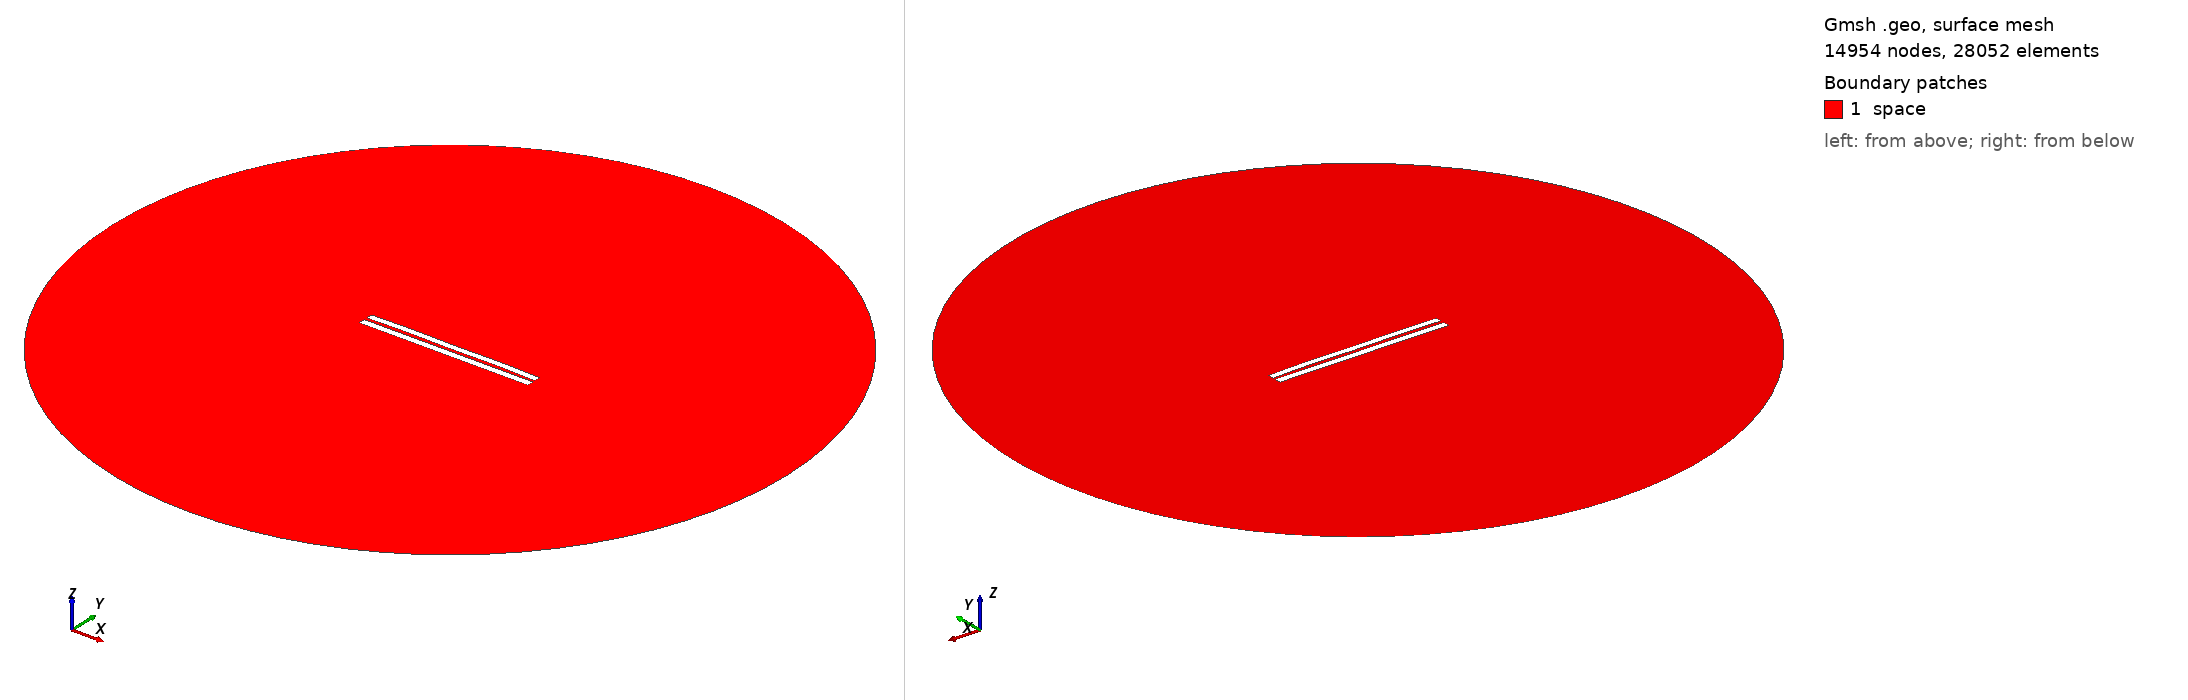

Gmsh geometry script, surface-meshed: 14954 nodes, 28052 surface elements. Boundary patches (legend numbers): 1 space. Left view from above one corner, right view from below the opposite corner. Legend entries are the model's physical surfaces. The drawing asked Gmsh for element sizes between 1% and 20% of the model's largest extent; the script's own settings can give other sizes.

=== 537.geo (drawn) ===
//---------------------------------------
// Geometry kernel
//---------------------------------------

SetFactory("OpenCASCADE");



//---------------------------------------
// Parameters of the geometry
//---------------------------------------

// Overetch of the upper plate
overetch = 0.125;

// Distance between the plates
distance = 1.75;

// Discretization over the x axis (for the deformation)
nx = 50; 

// Length of the plate
L = 100 - overetch; 

// Number of modes
n = 4; 

// 1st mode coefficient
coeff(1) = 0.0;
beta(1) = 0.596864 * 3.1415926535 / L;

// 2nd mode coefficient
coeff(2) = 0.15;
beta(2) = 1.49418 * 3.1415926535 / L;

// 3rd mode coefficient
coeff(3) = 0.0;
beta(3) = 2.50025 * 3.1415926535 / L;

// 4th mode coefficient
coeff(4) = 0.15;
beta(4) = 3.49999 * 3.1415926535 / L;



//---------------------------------------
// Upper plate (deformed rectangle)
//---------------------------------------

// Coordiantes of the upper plate
xmin = -50;
xmax = 50 - overetch;

// Height of the upper plate
yheight = 4 - 2 * overetch;

// Indexes of the points
UpperID[] = {};
LowerID[] = {};
LeftID[] = {};
RightID[] = {};

// Point index
p = 1;

// Horizontal edges
For i In {1:nx}
    x = xmin + (i-1)*(xmax - xmin)/(nx-1);

    y_bottom = distance / 2 + overetch;
    For j In {1:n}
        C = (Cosh(beta(j)*L) + Cos(beta(j)*L)) / (Sinh(beta(j)*L) + Sin(beta(j)*L));
        y_bottom  = y_bottom + coeff(j) * (Cosh(beta(j)*(x+50)) - Cos(beta(j)*(x+50)) - C * (Sinh(beta(j)*(x+50)) - Sin(beta(j)*(x+50))));
    EndFor

    y_top = y_bottom + yheight;

    Point(p) = {x, y_top, 0, 1.0};
    UpperID[i] = p;
    p = p + 1;

    Point(p) = {x, y_bottom, 0, 1.0};
    LowerID[i] = p;
    p = p + 1;
EndFor

// Create point lists
UpperPts[] = {}; LowerPts[] = {};
For i In {1:nx}
  UpperPts[] += {UpperID[i]};
  LowerPts[] += {LowerID[i]};
EndFor

// Build splines
Spline(1) = {UpperPts[]};
Spline(2) = {LowerPts[]};
Line(3) = {LowerPts[nx-1], UpperPts[nx-1]};
Line(4) = {LowerPts[0], UpperPts[0]};

// Build the plane surface
Curve Loop(1) = {2, 3, -1, -4};
Plane Surface(1) = {1};



//---------------------------------------
// Lower plate (rectangle)
//---------------------------------------

// Vertices
Point(1001) = {-50, -1, 0, 1.0};
Point(1002) = { 50, -1, 0, 1.0};
Point(1003) = { 50,  -5, 0, 1.0};
Point(1004) = {-50,  -5, 0, 1.0};

// Edges
Line(5) = {1001, 1002};
Line(6) = {1002, 1003};
Line(7) = {1003, 1004};
Line(8) = {1004, 1001};

// Plane surface
Line Loop(2) = {5, 6, 7, 8};
Plane Surface(2) = {2}; 



//---------------------------------------
// Outer (fictious) boundary
//---------------------------------------

// Points
Point(1005) = {0, 0, 0};       // Center
Point(1006) = {200, 0, 0};     // Start point
Point(1007) = {0, 200, 0};     // 90 degrees
Point(1008) = {-200, 0, 0};    // 180 degrees
Point(1009) = {0, -200, 0};    // 270 degrees

// Circle arcs (each needs start, center, end)
Circle(9) = {1006, 1005, 1007};
Circle(10) = {1007, 1005, 1008};
Circle(11) = {1008, 1005, 1009};
Circle(12) = {1009, 1005, 1006};

// Plane surface for the entire domain
Curve Loop(3) = {9, 10, 11, 12};
Surface(3) = {3};

// Subtract the plates from the whole domain to obtain the actual domain where we want to solve the equations
BooleanDifference{ Surface{3}; Delete; }{ Surface{1}; Surface{2}; Delete; }




//---------------------------------------
// Transfinite Lines/Curves
//---------------------------------------

// Set the number of points on the boundaries
r = 12;
d = 0.15;

// Plates
Transfinite Curve {1} = 50*r/4 Using Progression 1;
Transfinite Line {2} = 50*r Using Progression 1;
Transfinite Curve {3, 4} = 2*r Using Progression 1+d;
Transfinite Line {5} = 50*r Using Progression 1;
Transfinite Line {7} = 50*r/4 Using Progression 1;
Transfinite Line {6} = 2*r Using Progression 1+d;
Transfinite Line {8} = 2*r Using Progression 1-d;

// Outer boundary
Transfinite Line {9, 10, 11, 12} = 20 Using Progression 1;



//---------------------------------------
// Physical groups
//---------------------------------------                

// Physical curves (boundaries)
Physical Line("force_segment", 10) = {2};
Physical Line("upper_plate", 11) = {1, 3, 4};
Physical Line("lower_plate", 12) = {5, 6, 7, 8};
Physical Line("boundary", 20) = {9, 10, 11, 12};

// Physical Surfaces
Physical Surface("space", 30) = {3};



//---------------------------------------
// 6. Generate the Mesh
//---------------------------------------

// 2D mesh generation
Mesh 2;
